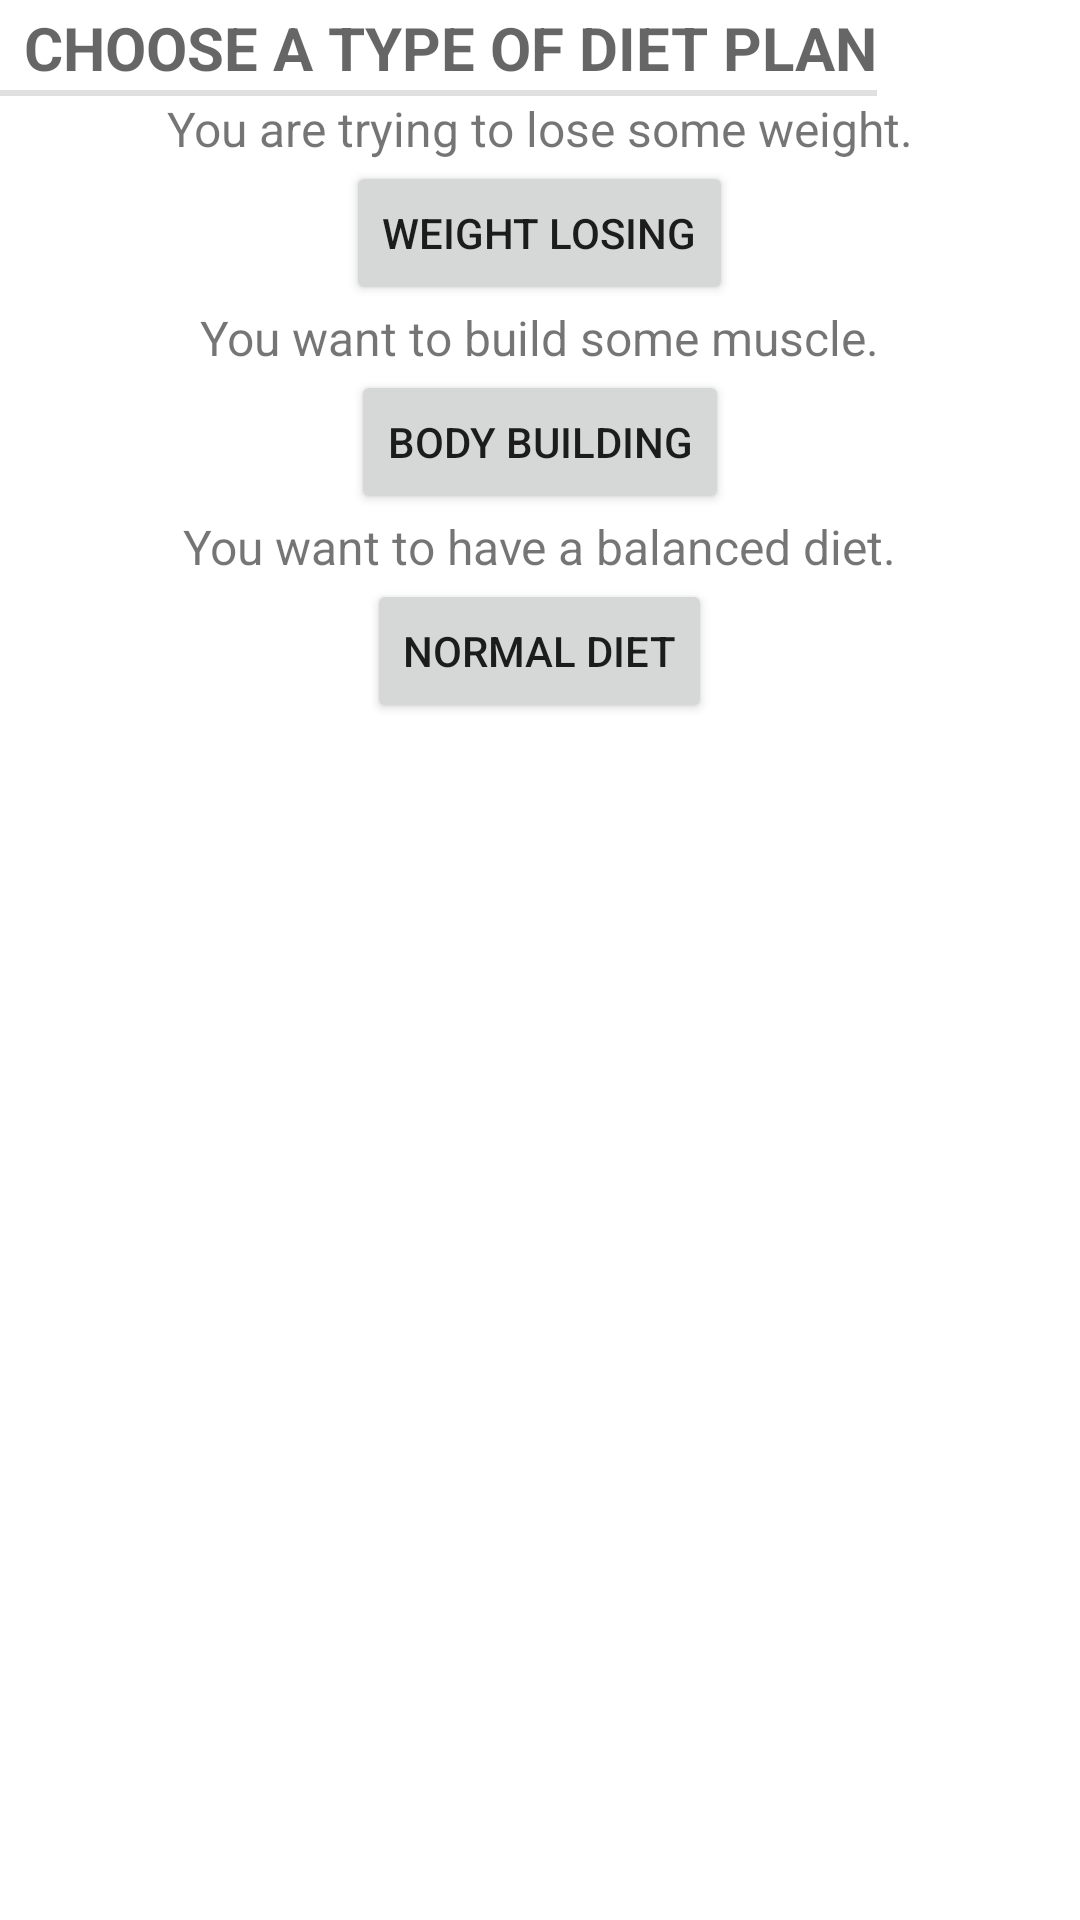

Produce the Android XML layout that renders to this screen, including the resource entries it uses.
<!-- AndroidManifest.xml: application theme Theme.FitnessApp -->
<!-- res/layout/activity_diet.xml -->
<?xml version="1.0" encoding="utf-8"?>
<LinearLayout xmlns:android="http://schemas.android.com/apk/res/android"
    xmlns:tools="http://schemas.android.com/tools"
    android:layout_width="match_parent"
    android:layout_height="match_parent"
    android:orientation="vertical"
    tools:context=".DietAdvisor">

    <TextView
        style="?android:listSeparatorTextViewStyle"
        android:layout_width="wrap_content"
        android:layout_height="wrap_content"
        android:text="@string/diet_advisor"
        android:textSize="20dp" />

    <TextView
        android:layout_width="wrap_content"
        android:layout_height="wrap_content"
        android:text="@string/weight_losing"
        android:layout_gravity="center_horizontal"
        android:textSize="16dp"
        />

    <Button
        android:id="@+id/weight_losing"
        android:layout_width="wrap_content"
        android:layout_height="wrap_content"
        android:layout_gravity="center_horizontal"
        android:text="Weight losing" />

    <TextView
        android:layout_width="wrap_content"
        android:layout_height="wrap_content"
        android:text="@string/body_building"
        android:layout_gravity="center_horizontal"
        android:textSize="16dp"
        />

    <Button
        android:id="@+id/body_building"
        android:layout_width="wrap_content"
        android:layout_height="wrap_content"
        android:layout_gravity="center_horizontal"
        android:text="Body building" />

    <TextView
        android:layout_width="wrap_content"
        android:layout_height="wrap_content"
        android:text="@string/normal_diet"
        android:layout_gravity="center_horizontal"
        android:textSize="16dp"
        />

    <Button
        android:id="@+id/normal_diet"
        android:layout_width="wrap_content"
        android:layout_height="wrap_content"
        android:layout_gravity="center_horizontal"
        android:text="Normal diet" />


</LinearLayout>
<!-- resources referenced by this layout -->
<resources>
  <string name="body_building">You want to build some muscle.</string>
  <string name="diet_advisor">Choose a type of diet plan</string>
  <string name="normal_diet">You want to have a balanced diet.</string>
  <string name="weight_losing">You are trying to lose some weight.</string>
  <style name="Theme.FitnessApp" parent="Theme.MaterialComponents.DayNight.NoActionBar">
          
          <item name="colorPrimary">@color/purple_500</item>
          <item name="colorPrimaryVariant">@color/purple_700</item>
          <item name="colorOnPrimary">@color/white</item>
          
          <item name="colorSecondary">@color/teal_200</item>
          <item name="colorSecondaryVariant">@color/teal_700</item>
          <item name="colorOnSecondary">@color/black</item>
          <item name="colorControlHighlight">@color/gainsboro</item>
          
          <item name="android:datePickerStyle">@style/DatePickerDialogTheme</item>
          <item name="android:datePickerDialogTheme">@style/DatePickerDialogTheme</item>
      </style>
  <color name="purple_500">#FF6200EE</color>
  <color name="purple_700">#FF3700B3</color>
  <color name="white">#FFFFFFFF</color>
  <color name="teal_200">#FF03DAC5</color>
  <color name="teal_700">#FF018786</color>
  <color name="black">#FF000000</color>
  <color name="gainsboro">#DCDCDC</color>
  <style name="DatePickerDialogTheme" parent="ThemeOverlay.MaterialComponents.Dialog">
          <item name="colorAccent">@color/teal_200</item>
          <item name="android:windowMinWidthMajor">@android:dimen/dialog_min_width_major</item>
          <item name="android:windowMinWidthMinor">@android:dimen/dialog_min_width_minor</item>
          <item name="android:buttonBarPositiveButtonStyle">@style/DatePickerButtonStyle</item>
          <item name="android:buttonBarNegativeButtonStyle">@style/DatePickerButtonStyle</item>
      </style>
  <style name="DatePickerButtonStyle" parent="Base.Widget.AppCompat.Button.Borderless">
          <item name="android:textColor">@color/teal_200</item>
          <item name="android:backgroundTint">@android:color/transparent</item>
      </style>
</resources>
